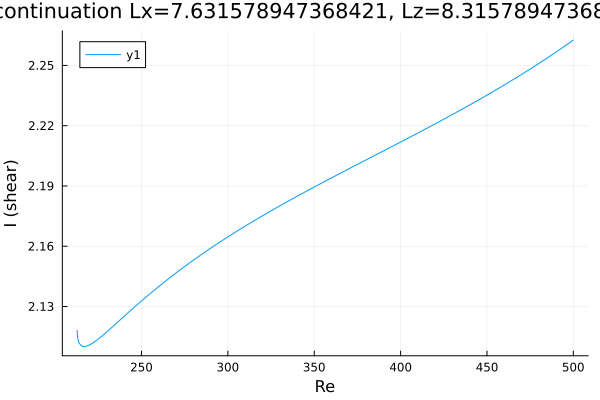

Source data for this figure (header and first rows):
Re, shear
212.8, 2.118
212.8, 2.118
212.8, 2.118
212.8, 2.118
212.8, 2.118
212.8, 2.118
212.8, 2.118
212.8, 2.118
212.8, 2.118
212.8, 2.118
212.8, 2.118
212.9, 2.116
213.1, 2.114
213.8, 2.112
215.2, 2.11
216.6, 2.11
218, 2.11
219.5, 2.111
220.9, 2.111
222.3, 2.112
223.7, 2.113
225.1, 2.114
226.5, 2.115
227.9, 2.116
229.4, 2.117
230.8, 2.118
232.2, 2.119
233.6, 2.12
235, 2.121
236.4, 2.122
237.8, 2.124
239.3, 2.125
240.7, 2.126
242.1, 2.127
243.5, 2.128
244.9, 2.129
246.3, 2.13
247.7, 2.131
249.2, 2.132
250.6, 2.133
252, 2.134
253.4, 2.135
254.8, 2.136
256.2, 2.137
257.6, 2.138
259.1, 2.139
260.5, 2.14
261.9, 2.141
263.3, 2.142
264.7, 2.143
266.1, 2.144
267.5, 2.145
269, 2.146
270.4, 2.147
271.8, 2.148
273.2, 2.149
274.6, 2.15
276, 2.151
277.4, 2.151
278.9, 2.152
... 178 more rows
